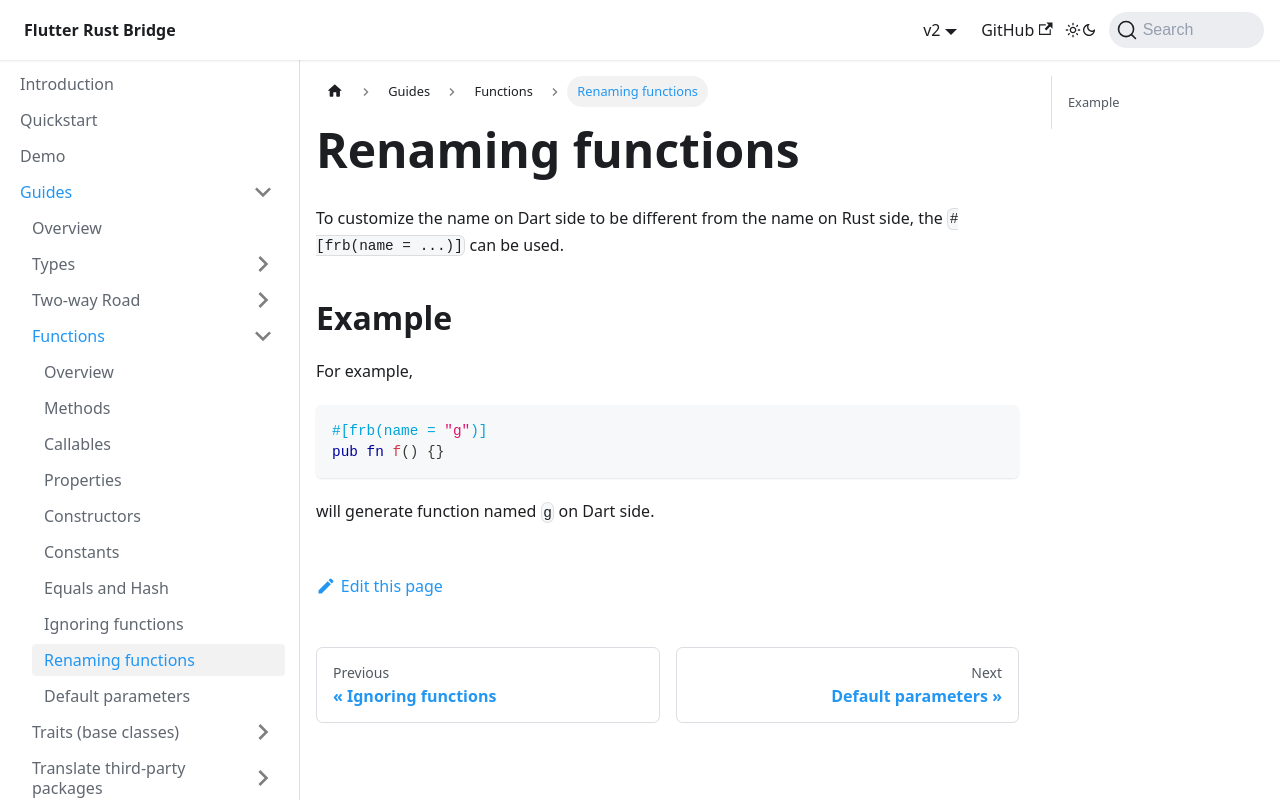

repository: fzyzcjy/flutter_rust_bridge · page: guides/functions/renaming.html · generator: docusaurus

# Renaming functions

To customize the name on Dart side to be different from the name on Rust side, the `#[frb(name = ...)]` can be used.

## Example

For example,

```rust
#[frb(name = "g")]
pub fn f() {}
```

will generate function named `g` on Dart side.
